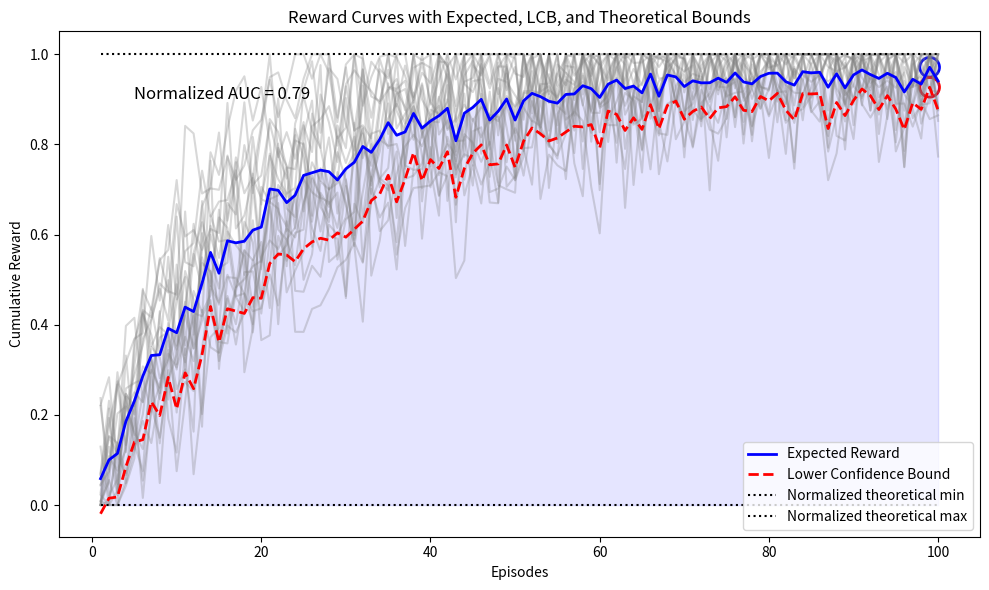

Here is the Python script that generated this plot:
"""
THIS FIGURE IS FOR ILLUSTRATIVE PURPOSES ONLY. IT WAS LARGELY CREATED USING CHATGPT.
THIS WAS USEFUL FOR GENERATING VISUALLY PLEASING SYNTHETIC DATA AND PLOTTING IT.
"""

import numpy as np
import matplotlib.pyplot as plt

# Synthetic example data for nicely and clearly visualizing all metrics
n_runs = 20
n_episodes = 100
min_reward = 0.0
max_reward = 1.0
episodes = np.arange(1, n_episodes + 1)

# Generate synthetic reward curves with varying learning speeds and noise
runs = []
for _ in range(n_runs):
    tau = np.random.uniform(10, 30)  # different time constants
    base_curve = max_reward * (1 - np.exp(-episodes / tau))
    noise = np.random.normal(scale=0.1, size=n_episodes)  # higher noise for diversity
    run = np.clip(base_curve + noise, min_reward, max_reward)
    runs.append(run)
runs = np.array(runs)

# Compute expected (mean) and lower confidence bound (mean - std)
mean_reward = runs.mean(axis=0)
std_reward = runs.std(axis=0)
lcb_reward = mean_reward - std_reward

# Normalized AUC calculation
def calc_normalized_auc(reward_list, min_r, max_r):
    area_above_min = np.sum(reward_list - min_r)
    total_area = (max_r - min_r) * len(reward_list)
    return area_above_min / total_area

auc_value = calc_normalized_auc(mean_reward, min_reward, max_reward)

# Plotting
fig, ax = plt.subplots(figsize=(10, 6))
fig.subplots_adjust(right=0.8)

for run in runs:
    ax.plot(episodes, run, color='gray', alpha=0.3)

# Mean and LCB
ax.plot(episodes, mean_reward, color='blue', linewidth=2, label='Expected Reward')
ax.plot(episodes, lcb_reward, color='red', linewidth=2, linestyle='--', label='Lower Confidence Bound')

# Theoretical (min-max scaled) bounds
ax.hlines(min_reward, episodes[0], episodes[-1], linestyle=':', color='black',
          label='Normalized theoretical min')
ax.hlines(max_reward, episodes[0], episodes[-1], linestyle=':', color='black',
          label='Normalized theoretical max')

# Highlight maxima with circles only
mean_max_idx = np.argmax(mean_reward)
lcb_max_idx = np.argmax(lcb_reward)

ax.scatter([episodes[mean_max_idx]], [mean_reward[mean_max_idx]],
           s=200, facecolors='none', edgecolors='blue', linewidths=2)
ax.scatter([episodes[lcb_max_idx]], [lcb_reward[lcb_max_idx]],
           s=200, facecolors='none', edgecolors='red', linewidths=2)

# Shade area under expected curve above min_reward
ax.fill_between(episodes, min_reward, mean_reward, color='blue', alpha=0.1)

# Annotate AUC
ax.text(0.05 * n_episodes, min_reward + 0.9 * (max_reward - min_reward),
        f"Normalized AUC = {auc_value:.2f}", fontsize=12)

ax.set_xlabel('Episodes')
ax.set_ylabel('Cumulative Reward')
ax.set_title('Reward Curves with Expected, LCB, and Theoretical Bounds')
ax.legend(loc='lower right')
plt.tight_layout()
plt.show()
